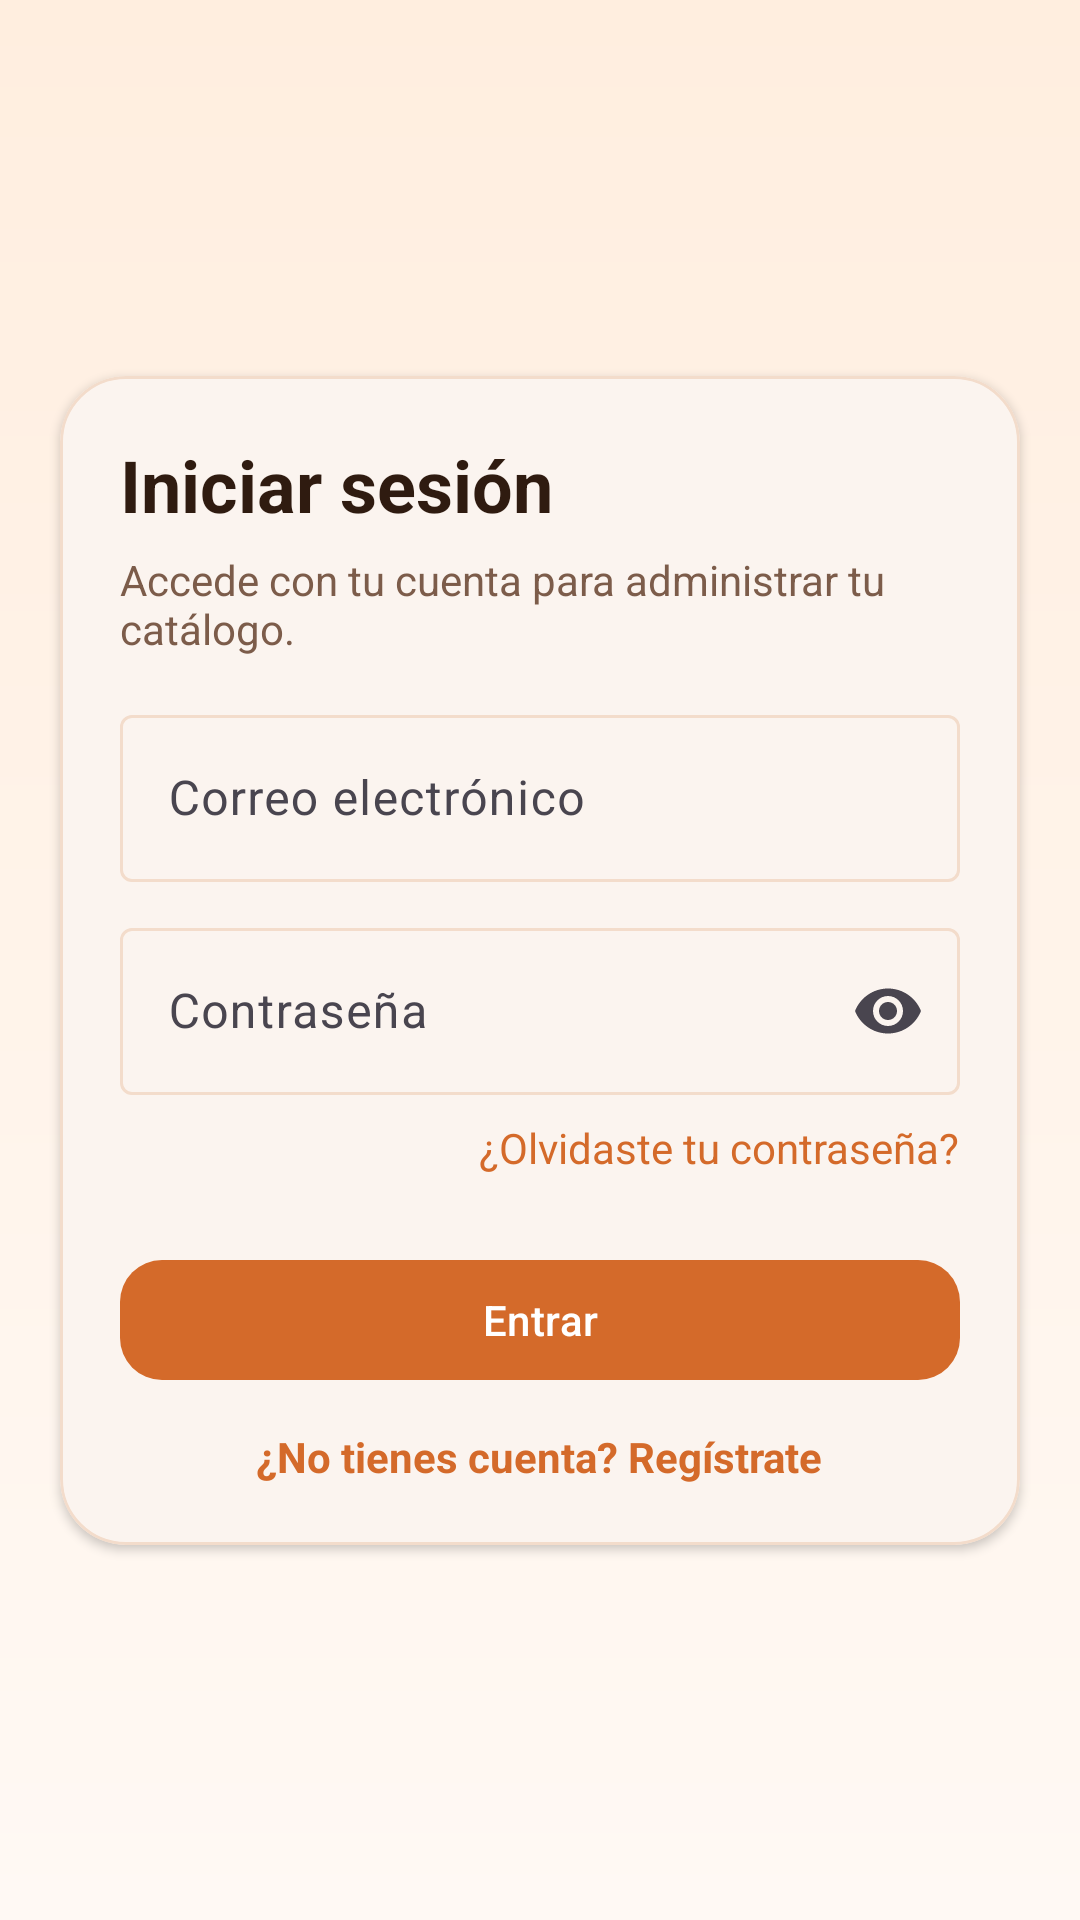

Reconstruct the res/layout file that produces this screen, plus the resources it refers to.
<!-- AndroidManifest.xml: application theme Theme.Bd1 -->
<!-- res/layout/activity_login.xml -->
<?xml version="1.0" encoding="utf-8"?>
<androidx.constraintlayout.widget.ConstraintLayout xmlns:android="http://schemas.android.com/apk/res/android"
    xmlns:app="http://schemas.android.com/apk/res-auto"
    xmlns:tools="http://schemas.android.com/tools"
    android:layout_width="match_parent"
    android:layout_height="match_parent"
    android:background="@drawable/bg_screen_gradient"
    tools:context=".LoginActivity">

    <com.google.android.material.card.MaterialCardView
        android:layout_width="0dp"
        android:layout_height="wrap_content"
        android:layout_margin="20dp"
        app:cardBackgroundColor="@color/card_surface"
        app:cardCornerRadius="22dp"
        app:cardElevation="2dp"
        app:layout_constraintBottom_toBottomOf="parent"
        app:layout_constraintEnd_toEndOf="parent"
        app:layout_constraintStart_toStartOf="parent"
        app:layout_constraintTop_toTopOf="parent"
        app:strokeColor="@color/card_stroke"
        app:strokeWidth="1dp">

        <LinearLayout
            android:layout_width="match_parent"
            android:layout_height="wrap_content"
            android:orientation="vertical"
            android:padding="20dp">

            <TextView
                android:layout_width="wrap_content"
                android:layout_height="wrap_content"
                android:text="@string/login_title"
                android:textColor="@color/text_primary"
                android:textSize="24sp"
                android:textStyle="bold" />

            <TextView
                android:layout_width="wrap_content"
                android:layout_height="wrap_content"
                android:layout_marginTop="6dp"
                android:text="@string/login_subtitle"
                android:textColor="@color/text_secondary"
                android:textSize="14sp" />

            <LinearLayout
                android:id="@+id/layout_login_preview"
                android:layout_width="match_parent"
                android:layout_height="wrap_content"
                android:layout_marginTop="12dp"
                android:background="@drawable/bg_image_slot"
                android:gravity="center_vertical"
                android:orientation="horizontal"
                android:padding="10dp"
                android:visibility="gone">

                <ImageView
                    android:id="@+id/iv_login_avatar"
                    android:layout_width="44dp"
                    android:layout_height="44dp"
                    android:background="@drawable/bg_avatar_circle"
                    android:contentDescription="@string/profile_photo"
                    android:padding="2dp"
                    android:scaleType="centerCrop"
                    android:src="@drawable/ic_avatar_placeholder" />

                <TextView
                    android:id="@+id/tv_login_preview_name"
                    android:layout_width="wrap_content"
                    android:layout_height="wrap_content"
                    android:layout_marginStart="10dp"
                    android:textColor="@color/text_primary"
                    android:textStyle="bold"
                    tools:text="Cuenta detectada" />
            </LinearLayout>

            <com.google.android.material.textfield.TextInputLayout
                style="@style/Widget.Material3.TextInputLayout.OutlinedBox"
                android:layout_width="match_parent"
                android:layout_height="wrap_content"
                android:layout_marginTop="14dp"
                android:hint="@string/label_email">

                <com.google.android.material.textfield.TextInputEditText
                    android:id="@+id/et_login_email"
                    android:layout_width="match_parent"
                    android:layout_height="wrap_content"
                    android:inputType="textEmailAddress" />
            </com.google.android.material.textfield.TextInputLayout>

            <com.google.android.material.textfield.TextInputLayout
                style="@style/Widget.Material3.TextInputLayout.OutlinedBox"
                android:layout_width="match_parent"
                android:layout_height="wrap_content"
                android:layout_marginTop="10dp"
                android:hint="@string/label_password"
                app:endIconMode="password_toggle">

                <com.google.android.material.textfield.TextInputEditText
                    android:id="@+id/et_login_password"
                    android:layout_width="match_parent"
                    android:layout_height="wrap_content"
                    android:inputType="textPassword" />
            </com.google.android.material.textfield.TextInputLayout>

            <TextView
                android:id="@+id/tv_forgot_password"
                android:layout_width="wrap_content"
                android:layout_height="wrap_content"
                android:layout_gravity="end"
                android:layout_marginTop="8dp"
                android:layout_marginBottom="8dp"
                android:text="¿Olvidaste tu contraseña?"
                android:textColor="@color/brand_primary"
                android:textSize="14sp" />

            <com.google.android.material.button.MaterialButton
                android:id="@+id/btn_login"
                android:layout_width="match_parent"
                android:layout_height="wrap_content"
                android:layout_marginTop="16dp"
                android:text="@string/action_login"
                app:cornerRadius="14dp" />

            <TextView
                android:id="@+id/tv_go_register"
                android:layout_width="wrap_content"
                android:layout_height="wrap_content"
                android:layout_gravity="center_horizontal"
                android:layout_marginTop="12dp"
                android:text="@string/go_register"
                android:textColor="@color/brand_primary"
                android:textStyle="bold" />
        </LinearLayout>
    </com.google.android.material.card.MaterialCardView>

</androidx.constraintlayout.widget.ConstraintLayout>
<!-- resources referenced by this layout -->
<resources>
  <color name="brand_primary">#D46A2A</color>
  <color name="card_stroke">#F3DCCB</color>
  <color name="card_surface">#FFFFFF</color>
  <color name="text_primary">#2F1B10</color>
  <color name="text_secondary">#7C5C4A</color>
  <!-- drawable bg_avatar_circle (drawable) -->
  <?xml version="1.0" encoding="utf-8"?>
  <shape xmlns:android="http://schemas.android.com/apk/res/android" android:shape="oval">
      <solid android:color="#F5DDCC" />
      <stroke
          android:width="1dp"
          android:color="#E5BFA5" />
  </shape>
  <!-- drawable bg_image_slot (drawable) -->
  <?xml version="1.0" encoding="utf-8"?>
  <shape xmlns:android="http://schemas.android.com/apk/res/android">
      <solid android:color="#EAF0F7" />
      <corners android:radius="14dp" />
  </shape>
  <!-- drawable bg_screen_gradient (drawable) -->
  <?xml version="1.0" encoding="utf-8"?>
  <shape xmlns:android="http://schemas.android.com/apk/res/android">
      <gradient
          android:angle="120"
      android:endColor="#FFF9F4"
      android:startColor="#FFEEDF"
          android:type="linear" />
  </shape>
  <!-- drawable ic_avatar_placeholder (drawable) -->
  <?xml version="1.0" encoding="utf-8"?>
  <vector xmlns:android="http://schemas.android.com/apk/res/android"
      android:width="24dp"
      android:height="24dp"
      android:viewportWidth="24"
      android:viewportHeight="24">
      <path
          android:fillColor="#A76438"
          android:pathData="M12,12a4,4 0,1 0,0 -8a4,4 0,0 0,0 8z" />
      <path
          android:fillColor="#A76438"
          android:pathData="M4,20a8,8 0,0 1,16 0v1H4z" />
  </vector>
  <string name="action_login">Entrar</string>
  <string name="go_register">¿No tienes cuenta? Regístrate</string>
  <string name="label_email">Correo electrónico</string>
  <string name="label_password">Contraseña</string>
  <string name="login_subtitle">Accede con tu cuenta para administrar tu catálogo.</string>
  <string name="login_title">Iniciar sesión</string>
  <string name="profile_photo">Foto de perfil</string>
  <style name="Theme.Bd1" parent="Base.Theme.Bd1" />
  <style name="Base.Theme.Bd1" parent="Theme.Material3.DayNight.NoActionBar">
          <item name="colorPrimary">@color/brand_primary</item>
          <item name="colorOnPrimary">@color/brand_on_primary</item>
          <item name="colorSecondary">@color/brand_secondary</item>
          <item name="colorOnSecondary">@color/brand_on_secondary</item>
          <item name="colorPrimaryContainer">@color/header_bg</item>
          <item name="colorOnPrimaryContainer">@color/text_primary</item>
          <item name="android:windowBackground">@color/screen_background</item>
          <item name="colorSurface">@color/card_surface</item>
          <item name="colorOnSurface">@color/text_primary</item>
          <item name="colorOutline">@color/card_stroke</item>
          <item name="android:statusBarColor">@android:color/transparent</item>
          <item name="android:navigationBarColor">@color/screen_background</item>
      </style>
  <color name="brand_on_primary">#FFFFFF</color>
  <color name="brand_secondary">#B65A24</color>
  <color name="brand_on_secondary">#FFF8F2</color>
  <color name="header_bg">#F8E2D2</color>
  <color name="screen_background">#FCF3EC</color>
</resources>
